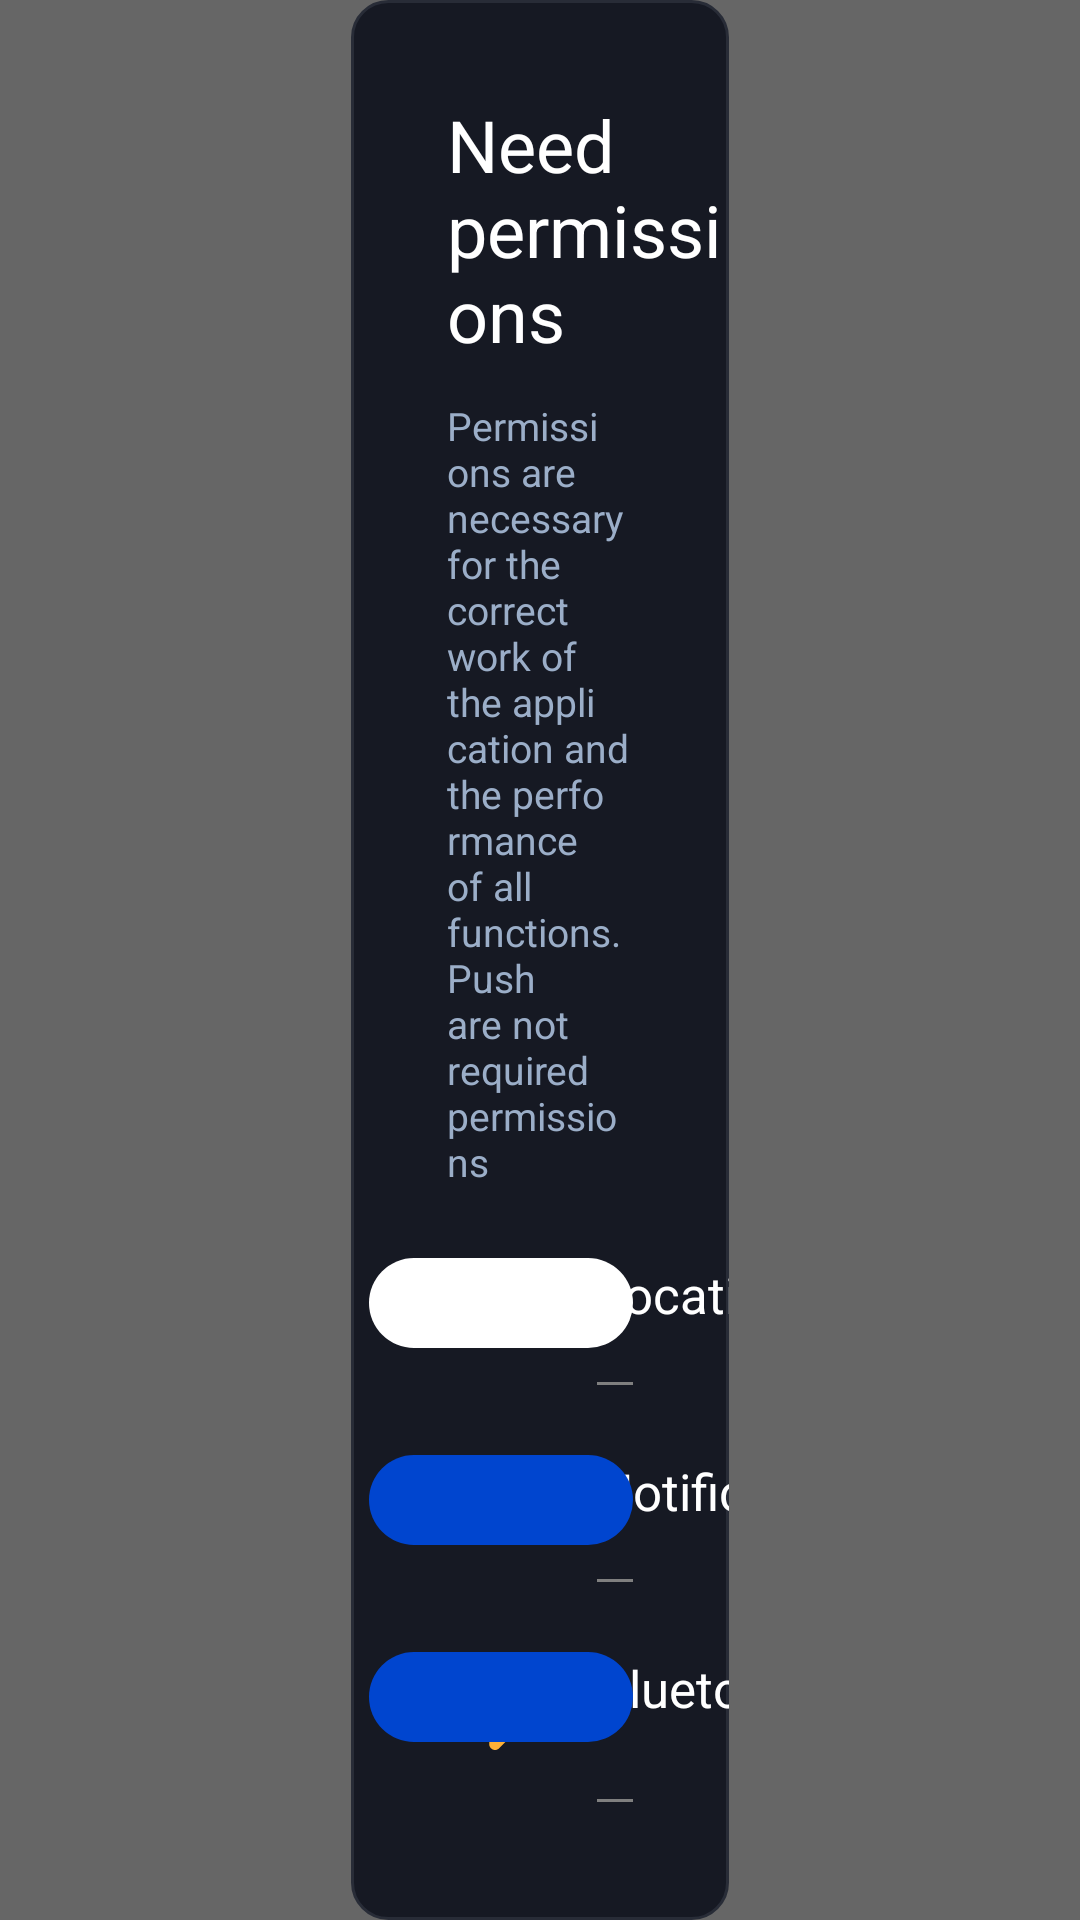

The Android layout XML behind this screen, and the referenced resources:
<!-- AndroidManifest.xml: application theme Theme.ELD -->
<!-- res/layout/dialog_permissions.xml -->
<?xml version="1.0" encoding="utf-8"?>
<androidx.constraintlayout.widget.ConstraintLayout xmlns:android="http://schemas.android.com/apk/res/android"
    xmlns:app="http://schemas.android.com/apk/res-auto"
    xmlns:tools="http://schemas.android.com/tools"
    android:layout_width="match_parent"
    android:layout_height="match_parent"
    android:background="@color/permission_dialog_bg_color">

    <androidx.constraintlayout.widget.ConstraintLayout
        android:layout_width="0dp"
        android:layout_height="wrap_content"
        android:background="@drawable/border_driver_item"
        app:layout_constrainedWidth="true"
        app:layout_constraintBottom_toBottomOf="parent"
        app:layout_constraintEnd_toEndOf="parent"
        app:layout_constraintStart_toStartOf="parent"
        app:layout_constraintTop_toTopOf="parent"
        app:layout_constraintWidth_default="percent"
        app:layout_constraintWidth_percent=".35">

        <androidx.appcompat.widget.AppCompatTextView
            android:id="@+id/title"
            android:layout_width="0dp"
            android:layout_height="wrap_content"
            android:layout_marginStart="32dp"
            android:layout_marginTop="32dp"
            android:text="@string/need_permissions_title"
            android:textColor="@color/white"
            android:textSize="24sp"
            app:layout_constraintEnd_toEndOf="parent"
            app:layout_constraintHorizontal_bias="0"
            app:layout_constraintStart_toStartOf="parent"
            app:layout_constraintTop_toTopOf="parent" />

        <androidx.appcompat.widget.AppCompatTextView
            android:id="@+id/desc"
            android:layout_width="0dp"
            android:layout_height="wrap_content"
            android:layout_marginHorizontal="32dp"
            android:layout_marginTop="12dp"
            android:text="@string/need_permissions_desk"
            android:textAlignment="textStart"
            android:textColor="@color/secondary_gray"
            android:textSize="13sp"
            app:layout_constraintEnd_toEndOf="parent"
            app:layout_constraintStart_toStartOf="parent"
            app:layout_constraintTop_toBottomOf="@+id/title" />

        <androidx.appcompat.widget.AppCompatImageView
            android:id="@+id/location_image"
            android:layout_width="32dp"
            android:layout_height="32dp"
            android:layout_marginTop="24dp"
            app:layout_constraintStart_toStartOf="@+id/title"
            app:layout_constraintTop_toBottomOf="@+id/desc"
            app:srcCompat="@drawable/ic_location" />


        <androidx.appcompat.widget.AppCompatTextView
            android:id="@+id/location_title"
            android:layout_width="wrap_content"
            android:layout_height="wrap_content"
            android:layout_marginStart="18dp"
            android:text="@string/location"
            android:textColor="@color/white"
            android:textSize="17sp"
            app:layout_constraintStart_toEndOf="@+id/location_image"
            app:layout_constraintTop_toTopOf="@+id/location_image" />

        <androidx.appcompat.widget.AppCompatTextView
            android:id="@+id/location_desc"
            android:layout_width="0dp"
            android:layout_height="wrap_content"
            android:layout_marginTop="6dp"
            android:layout_marginEnd="8dp"
            android:text="@string/location_desk"
            android:textColor="@color/secondary_gray"
            app:layout_constraintEnd_toStartOf="@id/btn_location_allow"
            app:layout_constraintStart_toStartOf="@+id/location_title"
            app:layout_constraintTop_toBottomOf="@+id/location_title" />


        <com.google.android.material.button.MaterialButton
            android:id="@+id/btn_location_allow"
            style="@style/PermissionDialogButton.Disallowed"
            android:layout_width="wrap_content"
            android:layout_height="@dimen/_30dp"
            android:layout_marginEnd="32dp"
            app:layout_constraintBottom_toBottomOf="@+id/location_desc"
            app:layout_constraintEnd_toEndOf="parent"
            app:layout_constraintTop_toTopOf="@+id/location_title"
            tools:text="Allow" />

        <com.pieaksoft.event.consumer.android.views.CustomSeparator
            android:id="@+id/separator"
            android:layout_width="0dp"
            android:layout_height="1dp"
            android:layout_marginTop="12dp"
            app:layout_constraintEnd_toEndOf="@id/btn_location_allow"
            app:layout_constraintStart_toStartOf="@+id/location_desc"
            app:layout_constraintTop_toBottomOf="@+id/location_desc" />


        <androidx.appcompat.widget.AppCompatImageView
            android:id="@+id/notification_image"
            android:layout_width="32dp"
            android:layout_height="32dp"
            android:layout_marginTop="24dp"
            app:layout_constraintStart_toStartOf="@+id/title"
            app:layout_constraintTop_toBottomOf="@+id/separator"
            app:srcCompat="@drawable/ic_notification" />


        <androidx.appcompat.widget.AppCompatTextView
            android:id="@+id/notification_title"
            android:layout_width="wrap_content"
            android:layout_height="wrap_content"
            android:layout_marginStart="18dp"
            android:text="@string/notifications"
            android:textColor="@color/white"
            android:textSize="17sp"
            app:layout_constraintStart_toEndOf="@+id/notification_image"
            app:layout_constraintTop_toTopOf="@+id/notification_image" />

        <androidx.appcompat.widget.AppCompatTextView
            android:id="@+id/notification_desc"
            android:layout_width="0dp"
            android:layout_height="wrap_content"
            android:layout_marginTop="6dp"
            android:layout_marginEnd="8dp"
            android:text="@string/notifications_desk"
            android:textColor="@color/secondary_gray"
            app:layout_constraintEnd_toStartOf="@id/btn_notification_allow"
            app:layout_constraintStart_toStartOf="@+id/notification_title"
            app:layout_constraintTop_toBottomOf="@+id/notification_title" />


        <com.google.android.material.button.MaterialButton
            android:id="@+id/btn_notification_allow"
            style="@style/PermissionDialogButton.Allowed"
            android:layout_width="wrap_content"
            android:layout_height="@dimen/_30dp"
            android:layout_marginEnd="32dp"
            app:layout_constraintBottom_toBottomOf="@+id/notification_desc"
            app:layout_constraintEnd_toEndOf="parent"
            app:layout_constraintTop_toTopOf="@+id/notification_title"
            tools:text="Allow" />

        <com.pieaksoft.event.consumer.android.views.CustomSeparator
            android:id="@+id/separator2"
            android:layout_width="0dp"
            android:layout_height="1dp"
            android:layout_marginTop="12dp"
            android:layout_marginBottom="32dp"
            app:layout_constraintEnd_toEndOf="@id/btn_notification_allow"
            app:layout_constraintStart_toStartOf="@+id/notification_desc"
            app:layout_constraintTop_toBottomOf="@+id/notification_desc" />

        <androidx.appcompat.widget.AppCompatImageView
            android:id="@+id/bluetooth_image"
            android:layout_width="32dp"
            android:layout_height="32dp"
            android:layout_marginTop="24dp"
            app:layout_constraintStart_toStartOf="@+id/title"
            app:layout_constraintTop_toBottomOf="@+id/separator2"
            app:srcCompat="@drawable/ic_bluetooth" />


        <androidx.appcompat.widget.AppCompatTextView
            android:id="@+id/bluetooth_title"
            android:layout_width="wrap_content"
            android:layout_height="wrap_content"
            android:layout_marginStart="18dp"
            android:text="@string/bluetooth"
            android:textColor="@color/white"
            android:textSize="17sp"
            app:layout_constraintStart_toEndOf="@+id/bluetooth_image"
            app:layout_constraintTop_toTopOf="@+id/bluetooth_image" />

        <androidx.appcompat.widget.AppCompatTextView
            android:id="@+id/bluetooth_desc"
            android:layout_width="0dp"
            android:layout_height="wrap_content"
            android:layout_marginTop="6dp"
            android:layout_marginEnd="8dp"
            android:text="@string/connect_with_truck"
            android:textColor="@color/secondary_gray"
            app:layout_constraintEnd_toStartOf="@id/btn_bluetooth_allow"
            app:layout_constraintStart_toStartOf="@+id/bluetooth_title"
            app:layout_constraintTop_toBottomOf="@+id/bluetooth_title" />

        <com.google.android.material.button.MaterialButton
            android:id="@+id/btn_bluetooth_allow"
            style="@style/PermissionDialogButton.Allowed"
            android:layout_width="wrap_content"
            android:layout_height="@dimen/_30dp"
            android:layout_marginEnd="32dp"
            app:layout_constraintBottom_toBottomOf="@+id/bluetooth_desc"
            app:layout_constraintEnd_toEndOf="parent"
            app:layout_constraintTop_toTopOf="@+id/bluetooth_title"
            tools:text="Allow" />

        <com.pieaksoft.event.consumer.android.views.CustomSeparator
            android:id="@+id/separator3"
            android:layout_width="0dp"
            android:layout_height="1dp"
            android:layout_marginTop="12dp"
            android:layout_marginBottom="32dp"
            app:layout_constraintBottom_toBottomOf="parent"
            app:layout_constraintEnd_toEndOf="@id/btn_bluetooth_allow"
            app:layout_constraintStart_toStartOf="@+id/bluetooth_desc"
            app:layout_constraintTop_toBottomOf="@+id/bluetooth_desc" />
    </androidx.constraintlayout.widget.ConstraintLayout>
</androidx.constraintlayout.widget.ConstraintLayout>
<!-- resources referenced by this layout -->
<resources>
  <color name="permission_dialog_bg_color">#99000000</color>
  <color name="secondary_gray">#9BAEC8</color>
  <color name="white">#FFFFFFFF</color>
  <dimen name="_30dp">30dp</dimen>
  <!-- drawable border_driver_item (drawable) -->
  <?xml version="1.0" encoding="utf-8"?>
  <shape xmlns:android="http://schemas.android.com/apk/res/android"
      android:shape="rectangle">
      <solid android:color="#161923" />
      <stroke android:width="1dp"
          android:color="@color/separator"/>
      <corners android:radius="12dp" />
  </shape>
  <!-- drawable ic_location (drawable) -->
  <vector xmlns:android="http://schemas.android.com/apk/res/android"
      android:width="32dp"
      android:height="32dp"
      android:viewportWidth="32"
      android:viewportHeight="32">
    <path
        android:pathData="M6,12.75C6,7.3729 10.485,3 16,3C21.515,3 26,7.3729 26,12.75C26,19.5084 16.9733,28.3874 16.59,28.7628C16.4267,28.9204 16.2133,29 16,29C15.7867,29 15.5733,28.9204 15.41,28.7628C15.0267,28.3874 6,19.5084 6,12.75ZM21,13C21,15.7614 18.7614,18 16,18C13.2386,18 11,15.7614 11,13C11,10.2386 13.2386,8 16,8C18.7614,8 21,10.2386 21,13Z"
        android:fillColor="#FFC107"
        android:fillType="evenOdd"/>
  </vector>
  <string name="bluetooth">Bluetooth</string>
  <string name="connect_with_truck">Connect with truck</string>
  <string name="location">Location</string>
  <string name="location_desk">Allow to access your location</string>
  <string name="need_permissions_desk">Permissions are necessary for the correct work of the application and the performance of all functions. Push are not required permissions</string>
  <string name="need_permissions_title">Need permissions</string>
  <string name="notifications">Notifications</string>
  <string name="notifications_desk">Get important notifications</string>
  <style name="Theme.ELD" parent="Theme.MaterialComponents.DayNight.NoActionBar">
          
          <item name="colorPrimary">@color/black</item>
          <item name="colorPrimaryVariant">@color/black</item>
          <item name="colorOnPrimary">@color/white</item>
          
          <item name="colorSecondary">@color/teal_200</item>
          <item name="colorSecondaryVariant">@color/teal_700</item>
          <item name="colorOnSecondary">@color/black</item>
          
          <item name="android:statusBarColor" tools:targetApi="l">?attr/colorPrimaryVariant</item>
          
      </style>
  <color name="separator">#282C37</color>
  <color name="flying_fish_blue">#0045CF</color>
  <style name="PermissionDialogButton.ShapeAppearance" parent="ShapeAppearance.MaterialComponents.SmallComponent">
          <item name="cornerFamily">rounded</item>
          <item name="cornerSize">@dimen/_25dp</item>
      </style>
  <style name="PermissionDialogButton.TextAppearance" parent="@style/TextAppearance.MaterialComponents.Button">
          <item name="android:textStyle">bold</item>
          <item name="android:textSize">14sp</item>
          <item name="android:textAllCaps">true</item>
          <item name="android:letterSpacing">0</item>
          <item name="android:fontFamily">sans-serif</item>
          <item name="fontFamily">sans-serif</item>
      </style>
  <color name="mountain_fig">#3A3D48</color>
  <color name="black">#FF000000</color>
  <color name="teal_200">#FF03DAC5</color>
  <color name="teal_700">#FF018786</color>
  <dimen name="_25dp">25dp</dimen>
</resources>
